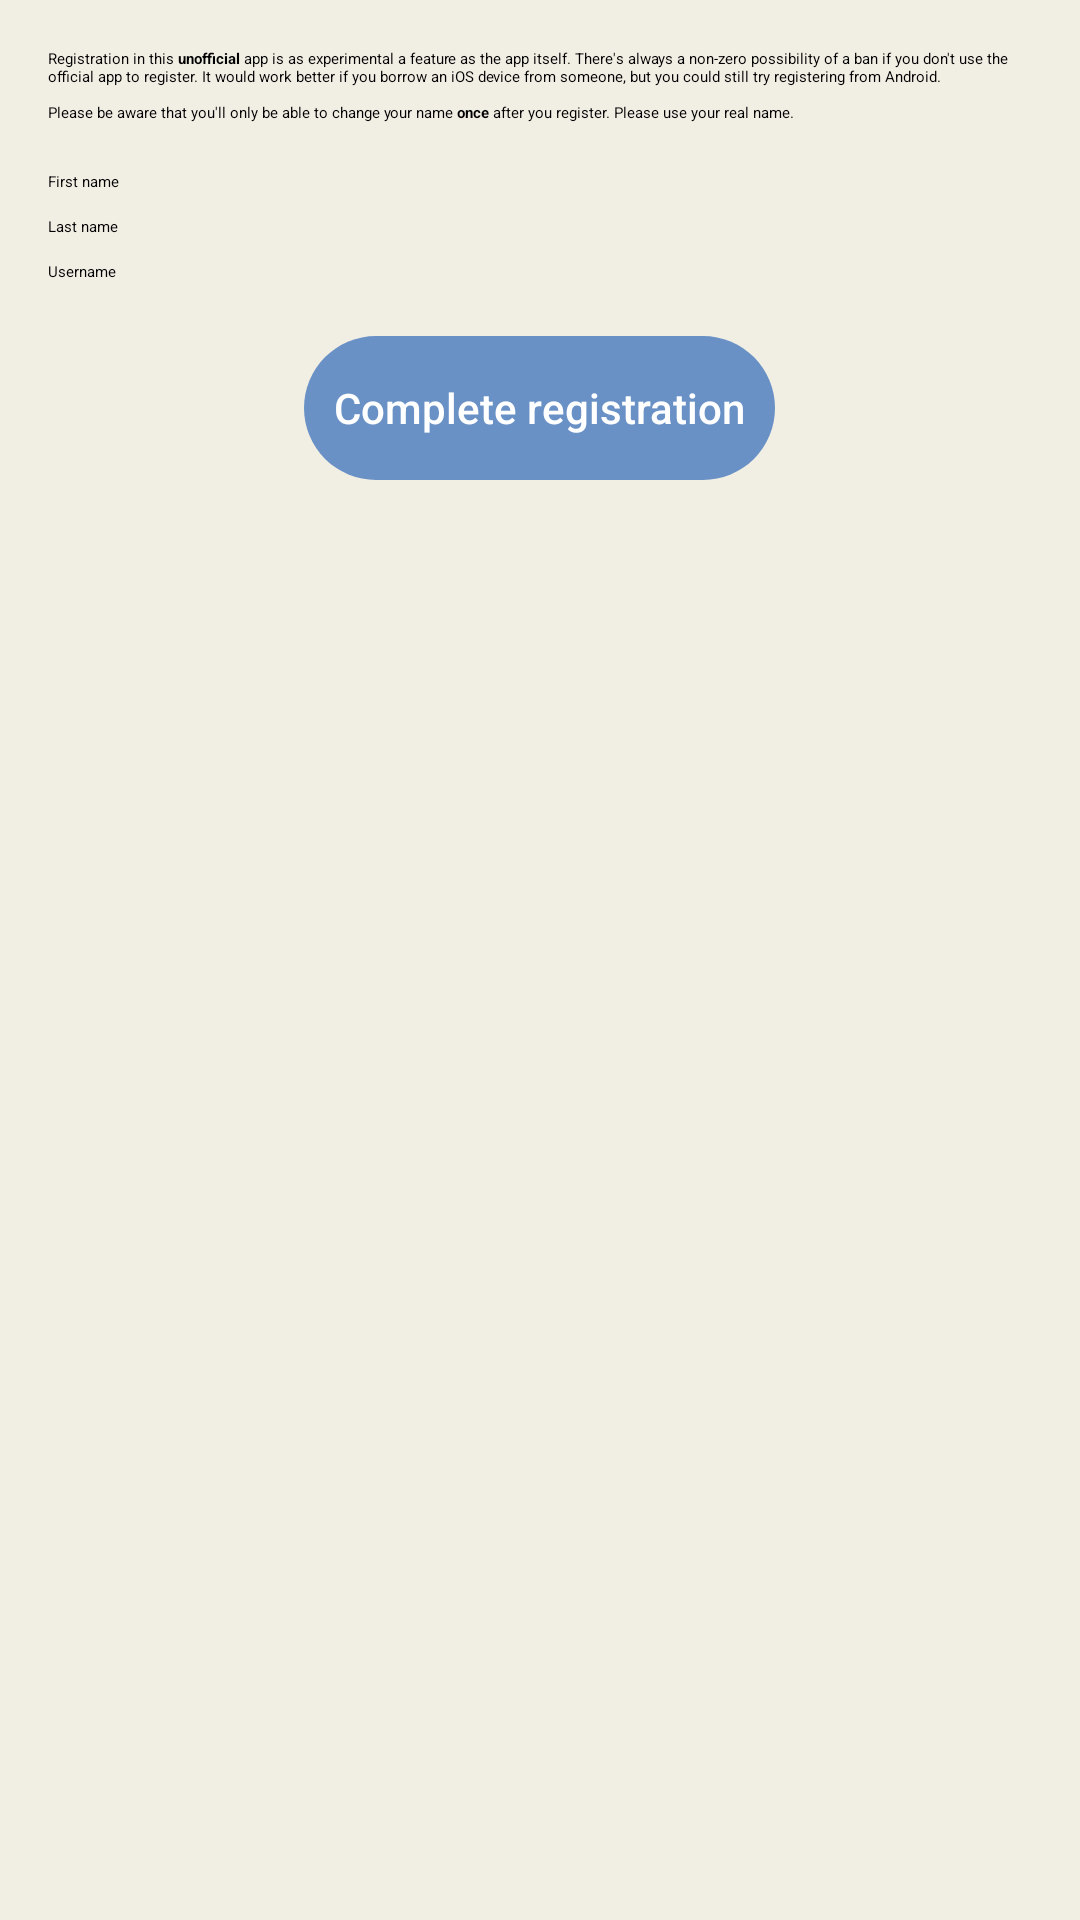

Reconstruct the res/layout file that produces this screen, plus the resources it refers to.
<!-- AndroidManifest.xml: application theme AppTheme -->
<!-- res/layout/register.xml -->
<?xml version="1.0" encoding="utf-8"?>
<ScrollView xmlns:android="http://schemas.android.com/apk/res/android"
	android:layout_width="match_parent"
	android:layout_height="match_parent">

	<LinearLayout
		android:layout_width="match_parent"
		android:layout_height="wrap_content"
		android:orientation="vertical"
		android:padding="16dp">

		<TextView
			android:layout_width="match_parent"
			android:layout_height="wrap_content"
			android:layout_marginBottom="16dp"
			android:text="@string/register_warning"/>

		<EditText
			android:id="@+id/first_name_input"
			android:layout_width="match_parent"
			android:layout_height="wrap_content"
			android:layout_marginBottom="8dp"
			android:inputType="textPersonName|textCapWords"
			android:hint="@string/first_name"/>

		<EditText
			android:id="@+id/last_name_input"
			android:layout_width="match_parent"
			android:layout_height="wrap_content"
			android:layout_marginBottom="8dp"
			android:inputType="textPersonName|textCapWords"
			android:hint="@string/last_name"/>

		<EditText
			android:id="@+id/username_input"
			android:layout_width="match_parent"
			android:layout_height="wrap_content"
			android:layout_marginBottom="8dp"
			android:inputType="textNoSuggestions"
			android:hint="@string/username"/>

		<Button
			android:id="@+id/next"
			android:layout_width="wrap_content"
			android:layout_height="wrap_content"
			android:layout_gravity="center_horizontal"
			android:layout_marginTop="10dp"
			android:background="@drawable/round_corners_chblue"
			android:paddingStart="10dp"
			android:paddingEnd="10dp"
			android:text="@string/complete_registration" />

	</LinearLayout>

</ScrollView>
<!-- resources referenced by this layout -->
<resources>
  <!-- drawable round_corners_chblue (drawable) -->
  <?xml version="1.0" encoding="utf-8"?>
  <shape xmlns:android="http://schemas.android.com/apk/res/android">
  <solid android:color="@color/chblue" />
  
  <padding
  android:left="1dp"
  android:right="1dp"
  android:bottom="1dp"
  android:top="1dp" />
  
  <corners android:radius="25dp" />
  </shape>
  <string name="complete_registration">Complete registration</string>
  <string name="first_name">First name</string>
  <string name="last_name">Last name</string>
  <string name="register_warning">Registration in this <b>unofficial</b> app is as experimental a feature as the app itself. There\'s always a non-zero possibility of a ban if you don\'t use the official app to register. It would work better if you borrow an iOS device from someone, but you could still try registering from Android.\n\nPlease be aware that you\'ll only be able to change your name <b>once</b> after you register. Please use your real name.</string>
  <string name="username">Username</string>
  <style name="AppTheme" parent="Theme.AppKit.Light">
  		<item name="android:statusBarColor">@color/lightBeige</item>
  		<item name="android:windowBackground">@color/lightBeige</item>
  		<item name="android:splitMotionEvents">false</item>
  		<item name="android:navigationBarColor">@color/navBar</item>
  		<item name="android:actionBarTheme">@style/Widget.Toolbar</item>
  		<item name="android:colorAccent">@color/blue</item>
  		<item name="android:buttonStyle">@style/Widget.Button</item>
  		<item name="android:alertDialogTheme">@style/AlertDialog</item>
  		<item name="android:textColorPrimary">#000</item>
  		<item name="android:textColor">#000</item>
  	</style>
  <color name="chblue">#6991c6</color>
  <color name="lightBeige">#F1EEE4</color>
  <color name="navBar">#000</color>
  <style name="Widget.Toolbar" parent="android:ThemeOverlay.Material.ActionBar">
  		<item name="android:titleTextAppearance">@android:style/TextAppearance.Material.Widget.Toolbar.Title</item>
  		<item name="android:textColorPrimary">#000</item>
  		<item name="android:textColorSecondary">#000</item>
  		<item name="android:colorPrimary">@color/lightBeige</item>
  	</style>
  <color name="blue">#5b75a6</color>
  <style name="Widget.Button" parent="@android:style/Widget.Material.Button">
  		<item name="android:textColor">#FFF</item>
  		<item name="android:colorAccent">@color/blue</item>
  		<item name="android:stateListAnimator">@null</item>
  		<item name="android:textAllCaps">false</item>
  	</style>
  <style name="AlertDialog" parent="android:Theme.Material.Light.Dialog.Alert">
  		<item name="android:colorAccent">@color/blue</item>
  	</style>
</resources>
